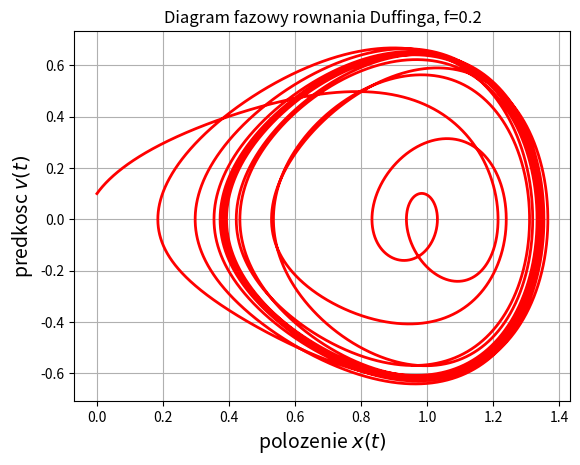

Here is the Python script that generated this plot: (Note: this script raises an exception after producing the figure.)
#!/usr/bin/env python           

# [redacted]
import sys, math, os
import matplotlib.pyplot as plt 
import numpy as np
from numpy import *
from scipy import integrate

#folder zapisu rysunkow
folder="C:/Users/<user>/Documents/studia/fizyka_komputerowa/symulacje_komputerowe/2012/python/cwiczenia5/"

#stale fizyczne i warunki poczatkowe
a=1.
b=1.
c=0.2
w=2*math.pi*0.2
f=0.2

X0 = array([0, 0.1])
t = linspace(0, 1000, 1000000)


#rozwiazywanie rownania Duffinga
def dX_dt(X, t=0):
  return array([X[1], b*X[0]-a*X[0]**3-c*X[1]+f*math.cos(w*t)])

#obliczanie macierzy Jacobiego
def d2X_dt2(X, t=0):
  return array([[0,1], [b-3*a*X[0]**2,-c]])

    
X = integrate.odeint(dX_dt, X0, t, Dfun=d2X_dt2)
x,v = X.T

#rysowanie wykresow fazowych
plt.plot(x,v, "r-", lw=2)
plt.title("Diagram fazowy rownania Duffinga, f="+str(f))
plt.xlabel("polozenie $x(t)$",fontsize=14)
plt.ylabel("predkosc $v(t)$",fontsize=14)
plt.grid(True)
plt.savefig(folder+"zad1.pdf", format="pdf")
plt.show()


